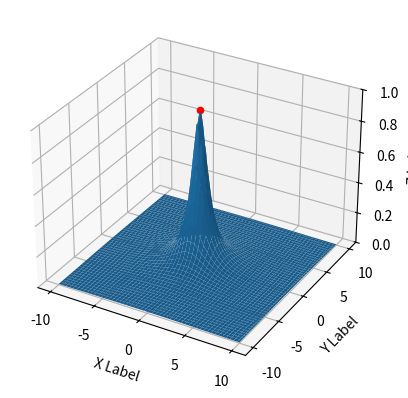

Reproduce this figure in Python.
import numpy as np
import random
import matplotlib.pyplot as plt
from matplotlib import cm
from mpl_toolkits.mplot3d import Axes3D



def func(X):
    """
    inputs: 
        X: design vector
    outputs:
        value of the function a the given design vector
    """
    return 1 / (1 + X[0]**2 + X[1]**2)

def acceptance_probability(old_cost, new_cost, ti):
    """
    inputs:
        old and new costs of the opt func
        t: temp at ith iteration
    outputs:
        accpet probability
    """
    return np.exp(-np.sum(new_cost - old_cost) / ti)

def neighbor(sol, T0, Ti, lower, upper):
    """
    inputs:
        sol: current sol to the problem
        T0: initial temp
        Ti: temp at ith iteration
        lower and upper are the bounds
    outputs:
        neighbor sol to current sol
    """
    return sol *(1 - Ti/T0 ) + (Ti/T0) * random.uniform(lower, upper)

def anneal(lower, upper):
    """
    inputs:
        lower and upper are the limits for the search space
    outputs:
        best_sol to the problem
        crossponding value of the function
        history to visualize
    """
    sol = np.random.randint(low=lower, high=upper, size=(2))
    print(f"The initial solution is {sol}")
    old_cost = func(sol)
    T0 = 1.0                # The initial value of temperature
    T_min = 0.00001         # stopping criterion
    alpha = 0.9             # used to decrease temperature 
    Ti = T0
    best_sol = sol
    best_cost = old_cost
    history = [sol]
    
    while Ti > T_min:
        for _ in range(100):
            new_sol = neighbor(sol, T0, Ti, lower, upper)
            new_cost = func(new_sol)
            if new_cost > old_cost:
                sol = new_sol
                old_cost = new_cost
                best_sol = new_sol if new_cost > best_cost else best_sol
                best_cost = func(best_sol)
            else:
                ap = acceptance_probability(old_cost, new_cost, Ti)
                if ap > np.random.random():
                    sol = new_sol
                    old_cost = new_cost
        
        history.append(sol)
        Ti = alpha*Ti
            
    return best_sol, best_cost, history

lower = -10
upper =  10

sol, cost, history = anneal(lower=lower, upper=upper)
print(f'Best solution is {sol}, function at this point is {cost}')

# This part is used for visualization

x = np.linspace(start=lower, stop=upper, num=100)
y = np.linspace(start=lower, stop=upper, num=100)
fig = plt.figure()
ax = fig.add_subplot(111, projection='3d')
X, Y = np.meshgrid(x, y)
zs = np.array([func([x,y]) for x,y in zip(np.ravel(X), np.ravel(Y))])
Z = zs.reshape(X.shape)
ax.set_zlim(0, 1)
ax.plot_surface(X, Y, Z)
ax.scatter(sol[0], sol[1], cost, c='red')

ax.set_xlabel('X Label')
ax.set_ylabel('Y Label')
ax.set_zlabel('Z Label')

plt.show()